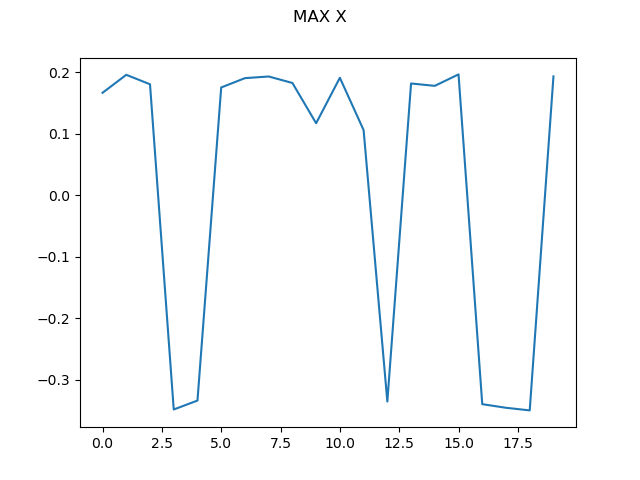

Values plotted in this chart, from the file beside it:
0, 0.16627819651705625
1, 0.1955
2, 0.1801
3, -0.3485
4, -0.334
5, 0.175
6, 0.1901
7, 0.1928
8, 0.1823
9, 0.1168
10, 0.1907
11, 0.1057
12, -0.3356
13, 0.1814
14, 0.1776
15, 0.1962
16, -0.3399
17, -0.3458
18, -0.35
19, 0.193
